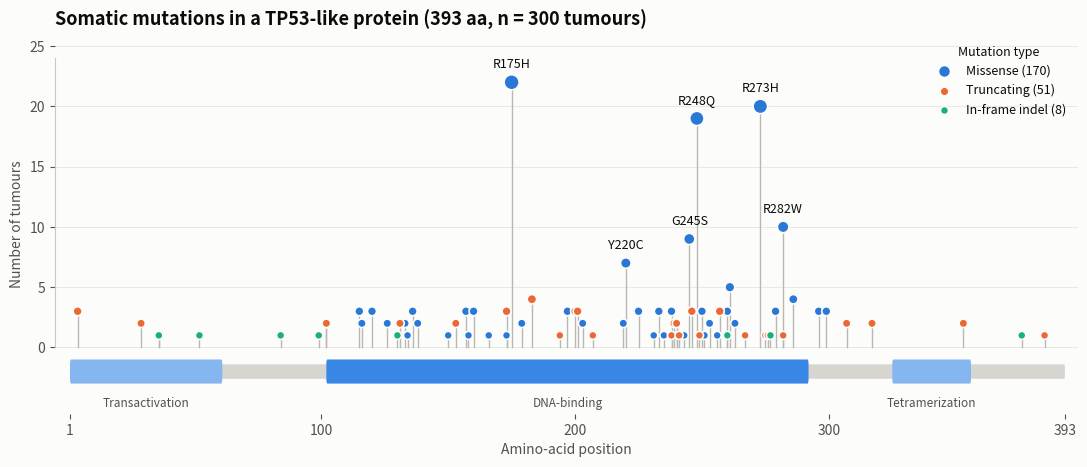

Write the Python code that produced this figure. (Note: this script raises an exception after producing the figure.)
"""
Mutation Lollipop Plot  -  family: Scientific

DESIGN PURPOSE
Draws a protein as a horizontal bar with its functional domains, and places a
lollipop at each mutated amino acid position. Stem height is the number of
patients with that mutation and head color is the mutation type, so hotspots
and their location relative to domains are visible at once.

WHEN TO USE
  - Show where mutations fall along one gene or protein in a cohort
  - Identify hotspots and whether they cluster in a functional domain
  - Contrast hotspot mutations (oncogene pattern) with scattered truncating
    mutations (tumour-suppressor pattern)

AVOID WHEN
  - Comparing many genes (use an oncoprint or frequency bars)
  - Mutations are too dense to separate at the plotted resolution (bin
    positions or zoom into a domain)

ALTERNATIVES
  - OncoPrint
  - Histogram of mutation positions

EXAMPLE
Somatic mutations in a TP53-like protein (393 amino acids) across 300
synthetic tumours, with hotspots in the DNA-binding domain.

Run:  python mutation_lollipop.py
"""
import sys
from pathlib import Path

import numpy as np
import pandas as pd
import matplotlib.pyplot as plt

# Library style: categorical colors in fixed order, recessive axes, hairline grid.
PALETTE = ["#2a78d6", "#eb6834", "#1baf7a", "#eda100",
           "#e87ba4", "#008300", "#6250d6", "#e34948"]
SEQ_CMAP = "Blues"      # sequential: one hue, light -> dark
DIV_CMAP = "RdBu_r"     # diverging: two opposite hues, neutral midpoint
GRAY = "#b8b7b1"        # de-emphasised marks
plt.rcParams.update({
    "figure.figsize": (8, 4.8), "figure.dpi": 110, "figure.facecolor": "#fcfcfb",
    "axes.facecolor": "#fcfcfb", "axes.edgecolor": "#c9c8c3", "axes.linewidth": 0.8,
    "axes.spines.top": False, "axes.spines.right": False,
    "axes.grid": True, "grid.color": "#e6e5e1", "grid.linewidth": 0.6, "axes.axisbelow": True,
    "axes.prop_cycle": plt.cycler(color=PALETTE),
    "axes.titlesize": 13, "axes.titleweight": "bold", "axes.titlelocation": "left",
    "axes.labelcolor": "#52514e", "xtick.color": "#52514e", "ytick.color": "#52514e",
    "text.color": "#0b0b0b", "font.size": 10, "lines.linewidth": 2,
    "legend.frameon": False,
})

from matplotlib.patches import FancyBboxPatch

# --- Example data ------------------------------------------------------------
rng = np.random.default_rng(53)
length = 393
domains = [("Transactivation", 1, 61), ("DNA-binding", 102, 292), ("Tetramerization", 325, 356)]
hotspots = {175: ("R175H", 22), 245: ("G245S", 9), 248: ("R248Q", 18), 273: ("R273H", 20), 282: ("R282W", 10),
            220: ("Y220C", 7)}
rows = [{"pos": p, "change": name, "type": "Missense", "count": c} for p, (name, c) in hotspots.items()]
for p in rng.integers(100, 300, 40):                        # sporadic missense, mostly in DNA-binding domain
    rows.append({"pos": int(p), "change": f"p.{p}", "type": "Missense", "count": int(rng.integers(1, 4))})
for p in rng.integers(1, length, 28):                      # truncating mutations anywhere
    rows.append({"pos": int(p), "change": f"p.{p}*", "type": "Truncating", "count": int(rng.integers(1, 4))})
for p in rng.integers(1, length, 8):
    rows.append({"pos": int(p), "change": f"p.{p}del", "type": "In-frame indel", "count": 1})
muts = pd.DataFrame(rows).groupby(["pos", "type"], as_index=False).agg(count=("count", "sum"), change=("change", "first"))
muts.sort_values("count", ascending=False).head()

# --- Plot --------------------------------------------------------------------
type_color = {"Missense": PALETTE[0], "Truncating": PALETTE[1], "In-frame indel": PALETTE[2]}
fig, ax = plt.subplots(figsize=(11, 4.8))
for _, r in muts.iterrows():
    ax.plot([r["pos"], r["pos"]], [0, r["count"]], color="#b8b7b1", linewidth=1, zorder=1)
for t, col in type_color.items():
    sub = muts[muts["type"] == t]
    ax.scatter(sub["pos"], sub["count"], s=30 + sub["count"] * 4, color=col, edgecolor="#fcfcfb",
               linewidth=1.2, zorder=3, label=f"{t} ({sub['count'].sum()})")
for p, (name, c) in hotspots.items():
    ax.text(p, muts.loc[muts["pos"] == p, "count"].max() + 1.2, name, ha="center", fontsize=9, color="#0b0b0b")
# protein backbone and domains (drawn below zero)
ax.add_patch(FancyBboxPatch((1, -2.6), length - 1, 1.2, boxstyle="round,pad=0,rounding_size=0.3",
                            color="#d6d5d0", linewidth=0))
for (name, s, e), col in zip(domains, ["#86b6ef", "#3987e5", "#86b6ef"]):
    ax.add_patch(FancyBboxPatch((s, -3.0), e - s, 2.0, boxstyle="round,pad=0,rounding_size=0.4", color=col, linewidth=0))
    ax.text((s + e) / 2, -4.1, name, ha="center", va="top", fontsize=8.5, color="#52514e")
ax.set_xlim(-5, length + 5)
ax.set_ylim(-5.5, muts["count"].max() + 4)
ax.spines["bottom"].set_visible(False)
ax.set_yticks(range(0, int(muts["count"].max()) + 5, 5))
ax.spines["left"].set_bounds(0, muts["count"].max() + 2)
ax.set_ylabel("Number of tumours")
ax.set_xlabel("Amino-acid position")
ax.set_xticks([1, 100, 200, 300, length])
ax.grid(axis="x", visible=False)
ax.set_title(f"Somatic mutations in a TP53-like protein ({length} aa, n = 300 tumours)")
ax.legend(loc="upper right", title="Mutation type", fontsize=9, title_fontsize=9)
fig.tight_layout()

# --- Save / show -------------------------------------------------------------
out = Path(__file__).with_name(Path(__file__).stem + ".png")
fig.savefig(out, dpi=150, bbox_inches="tight")
print(f"saved {out}")
if "--no-show" not in sys.argv:
    plt.show()
